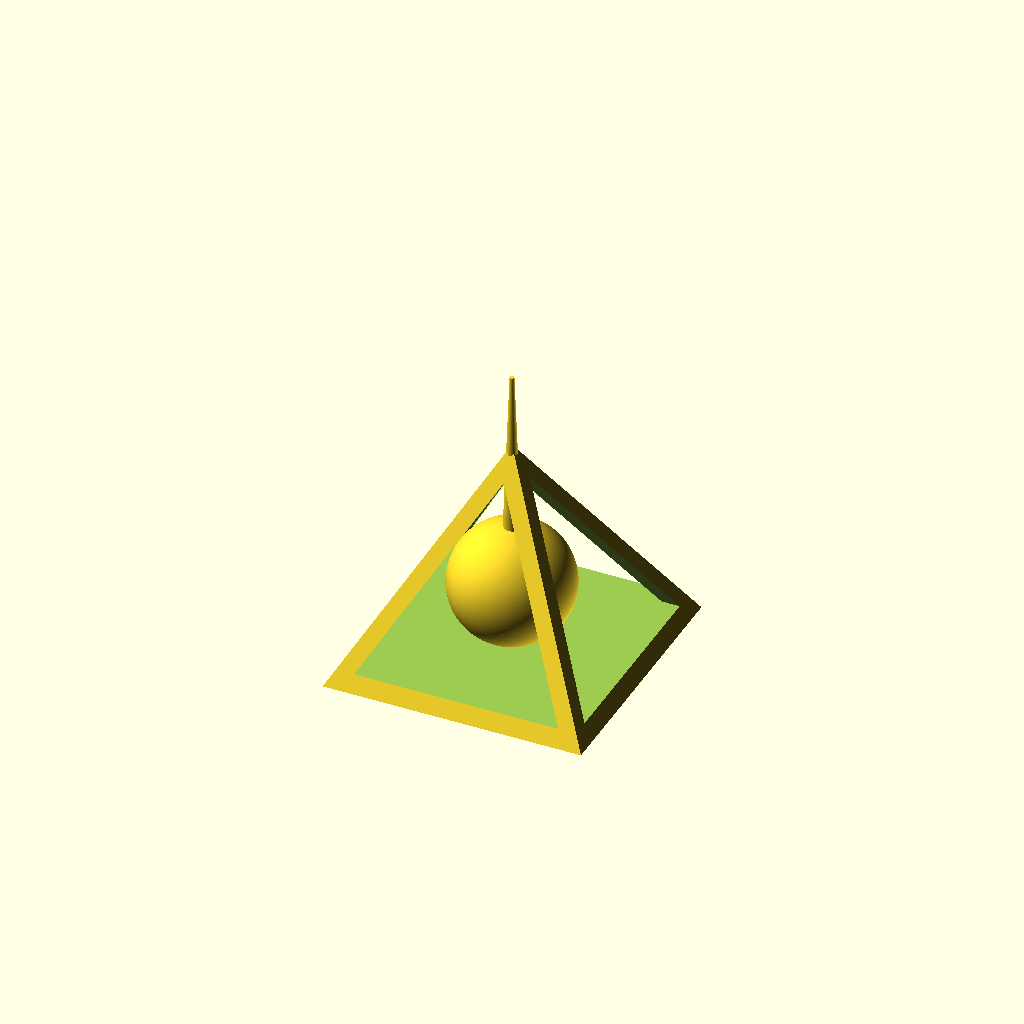
Cell 1 — every parameter at its default value.
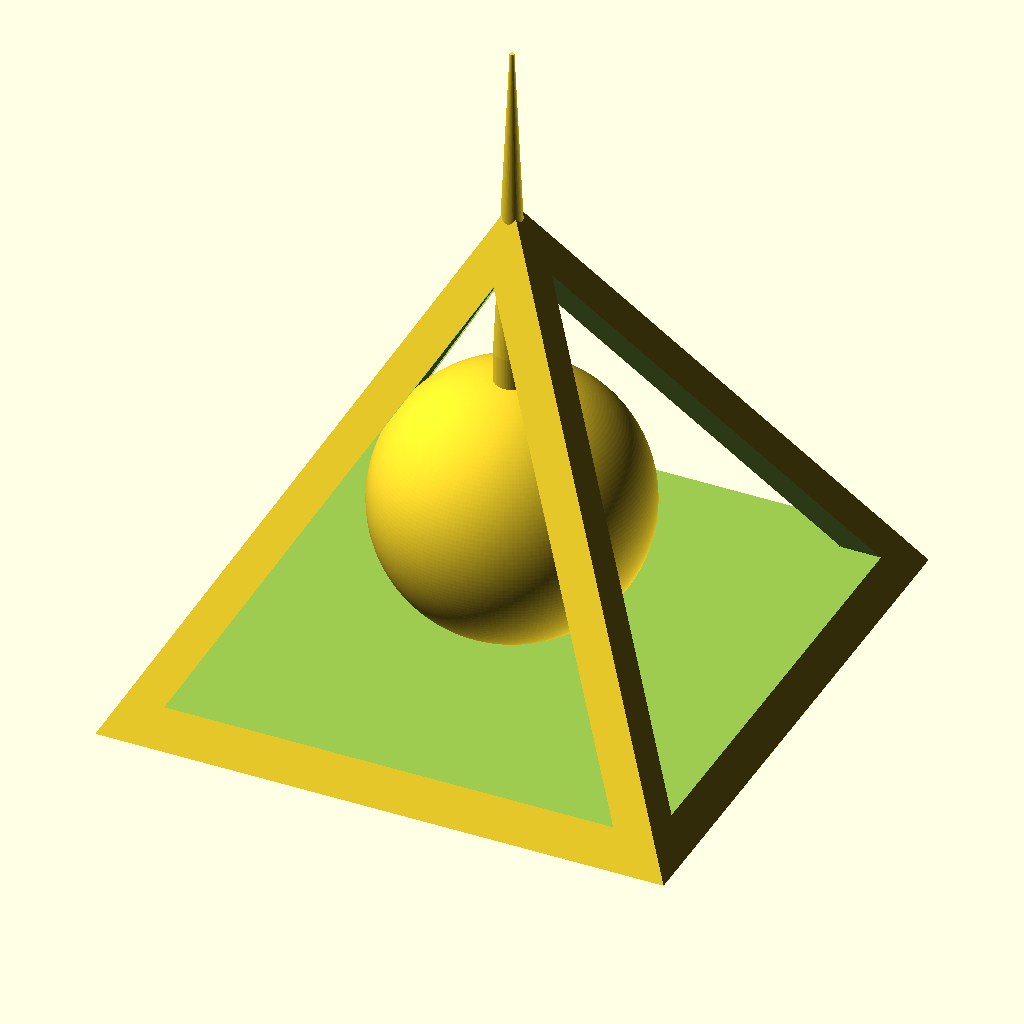
Cell 2: totalHeight = 220 (everything else at default).
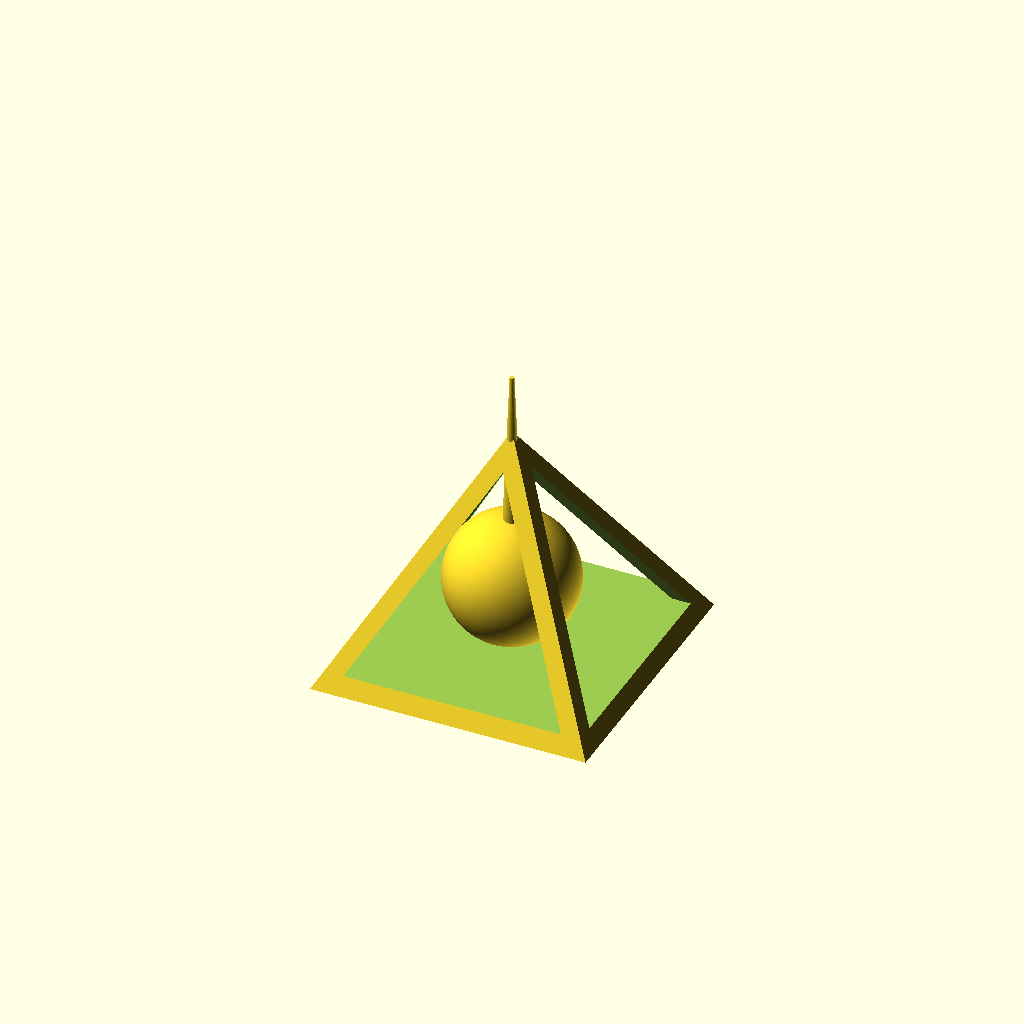
Cell 3: pyramidHeightPct = 80 (everything else at default).
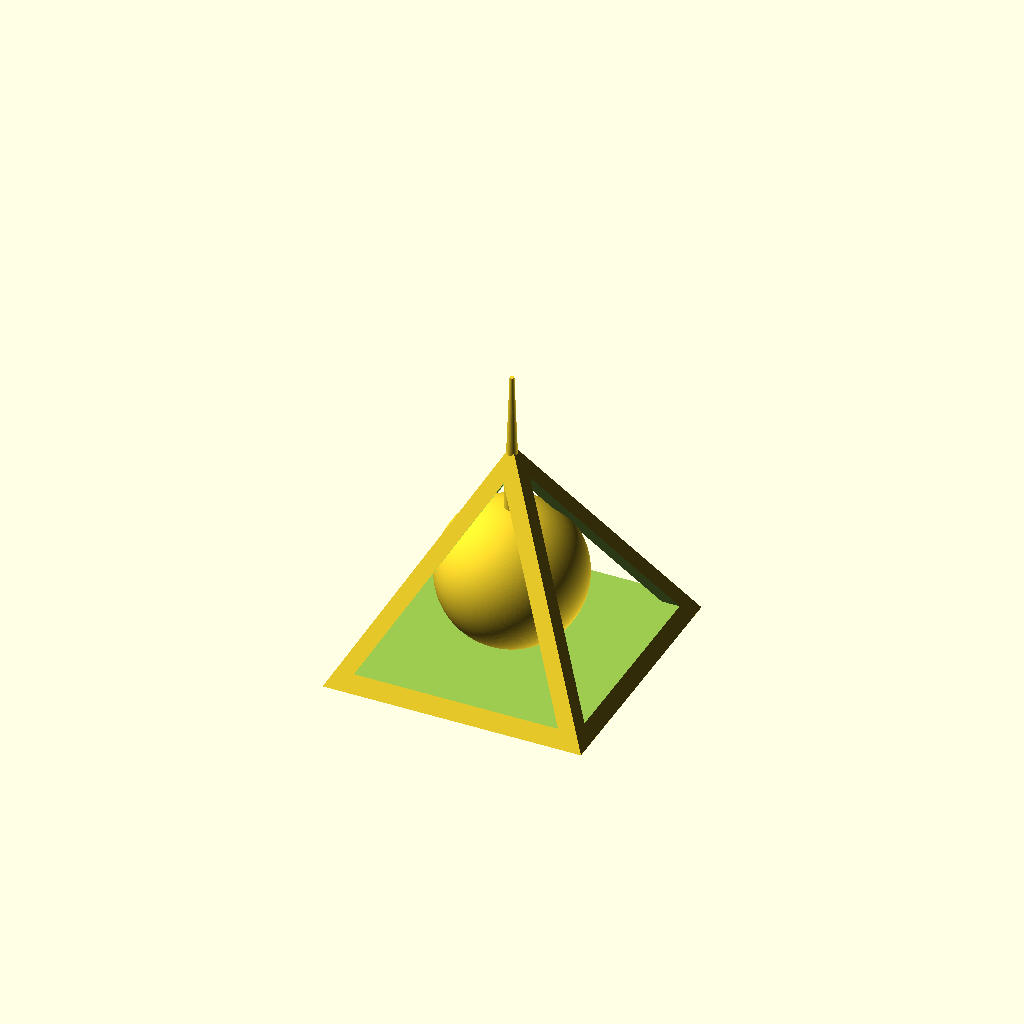
Cell 4: sphereRadiusPct = 32 (everything else at default).
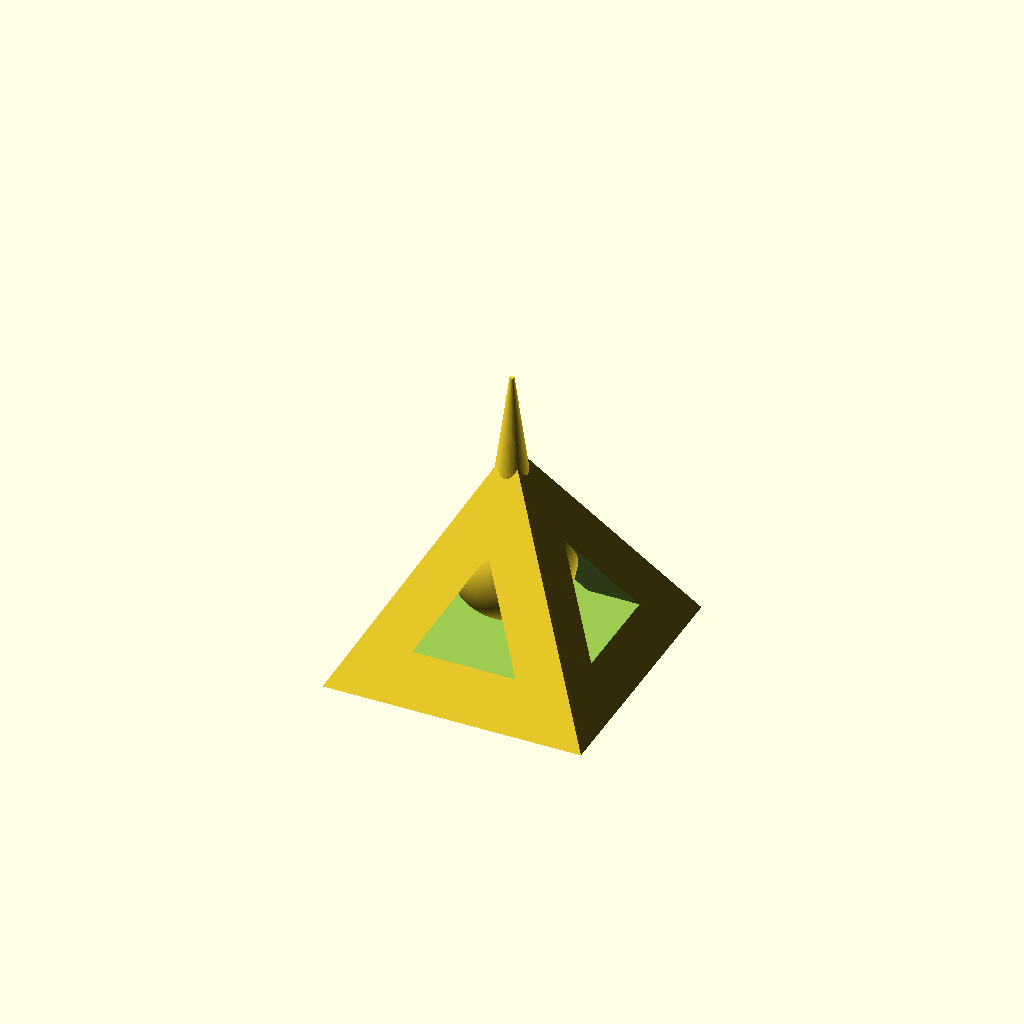
Cell 5: sparSidePct = 20 (everything else at default).
One fixed orthographic camera (rotation 55°, 0°, 25°; colour scheme Cornfield) for every cell.
Source of the model, inputs/thingiverse/files/thing-2222907/files/Deathly-Hallows-Pyramid.scad:
/* [Hidden] */
$fn=75;
pyramidAngle = 60; // Angle of Pyramid Sides

/* [Configure] */
// Total Height of object
totalHeight = 100; //[50:220]
// % of Total Height
pyramidHeightPct = 75; //[70:80]
// % of Pyramid Height
sphereRadiusPct = 27; //[27:32]
// % of Pyramid Height
sparSidePct = 7; //[3:20]

pyramidHeight = totalHeight * (pyramidHeightPct / 100);
sphereRadius = pyramidHeight * (sphereRadiusPct / 100);
sparSide = pyramidHeight * (sparSidePct / 100);
cornerXY = pyramidHeight / tan(pyramidAngle);
sparLength = sqrt(pow(pyramidHeight,2) + pow(cornerXY,2));
topAngle = 180 - (pyramidAngle * 2);
halfBaseLength = pyramidHeight / tan(pyramidAngle);
topZOffset = pyramidHeight - (sparSide / sin(topAngle/2));
baseXOffset = (topZOffset - sparSide) * tan(topAngle/2);
baseZOffset = sparSide;
fontSize = pyramidHeight * .13;
textOffset1 = pyramidHeight * .45;
textOffset2 = pyramidHeight * .60;
textCutOutDepth = sparSide / 2;


difference() // Pyramid
{
    pyramid();
    cutOut();
    rotate([0,0,90])
        cutOut();
}

// Sphere
translate([0,0,sphereRadius+baseZOffset-1])
    sphere(sphereRadius, center=true, $fn=200);

// Tower Base
translate([0,0,totalHeight/4])
    cylinder(r=sparSide/2, h=totalHeight/2, center=true); 

// Tower Top
translate([0,0,totalHeight * .75])
    cylinder(r1=sparSide/2, r2=.75, h=totalHeight/2, center=true); 

module cutOut()
{


    translate([0,sparLength,baseZOffset])
        rotate([90,0,0])
            linear_extrude(sparLength*2)
                polygon([
                    [-baseXOffset,0],
                    [baseXOffset,0],
                    [0,topZOffset-baseZOffset]
                ]);
} // End cutOut()


module pyramid()
{
    polyhedron(
        points=[
            [cornerXY,cornerXY,0],
            [cornerXY,-cornerXY,0],
            [-cornerXY,-cornerXY,0],
            [-cornerXY,cornerXY,0],
            [0,0,pyramidHeight]
            ],
        faces=[
            [0,1,4],
            [1,2,4],
            [2,3,4],
            [3,0,4],
            [3,2,1,0]
            ]
    );
} // End pyramid()
Customizer parameters (derived from the source; name, type, default, range or options):
totalHeight: number, default 100, range 50 to 220
pyramidHeightPct: number, default 75, range 70 to 80
sphereRadiusPct: number, default 27, range 27 to 32
sparSidePct: number, default 7, range 3 to 20
